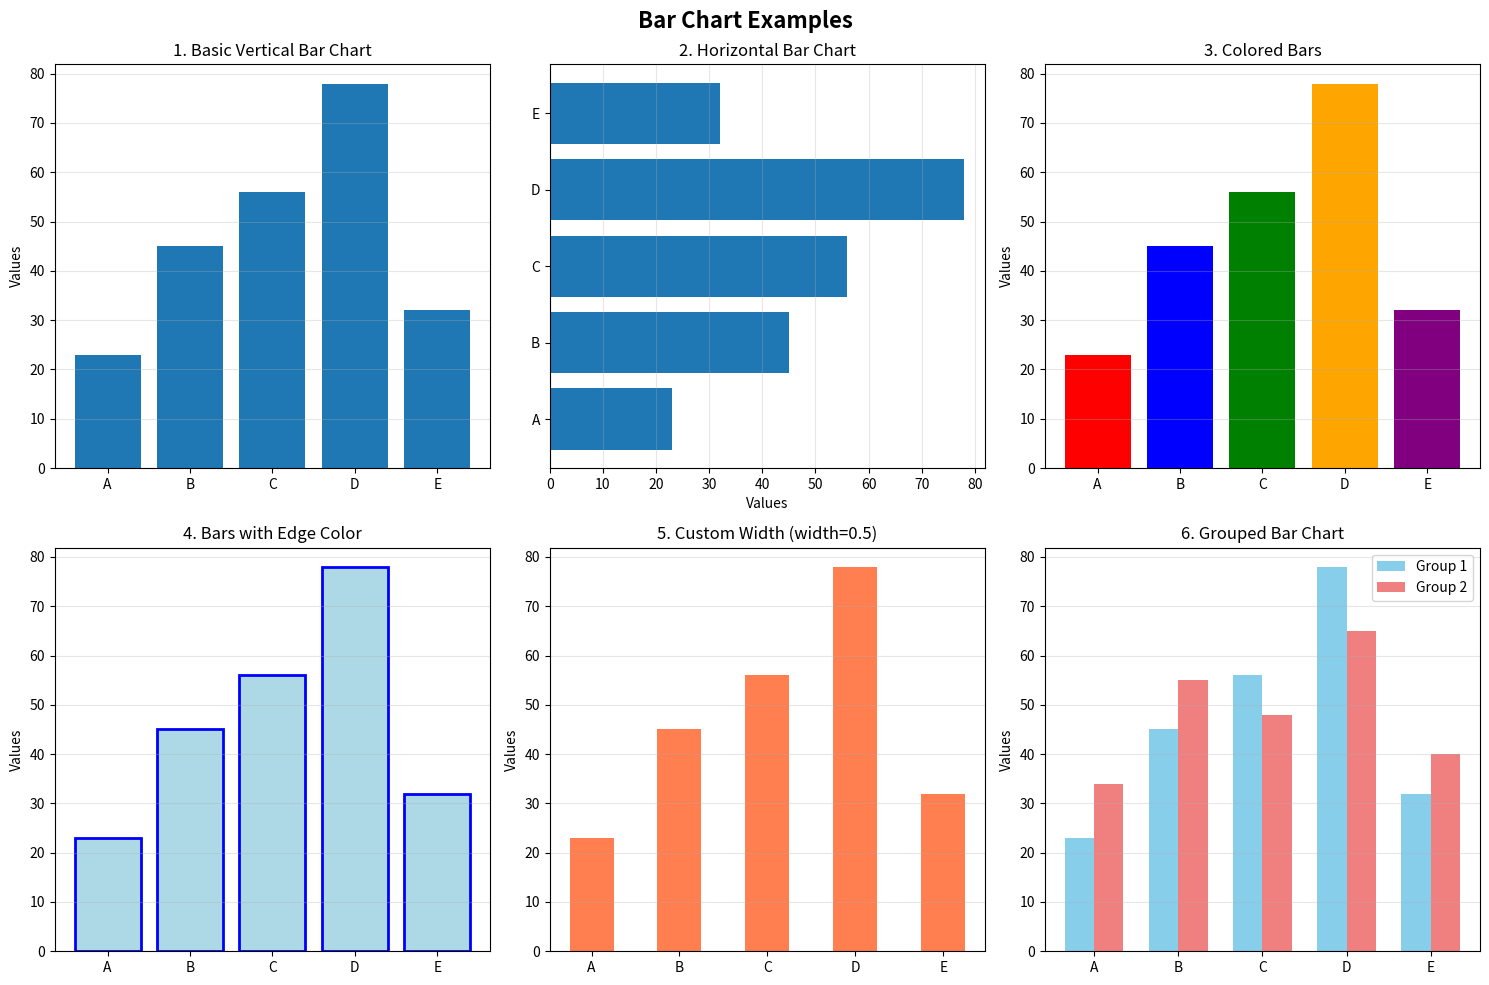
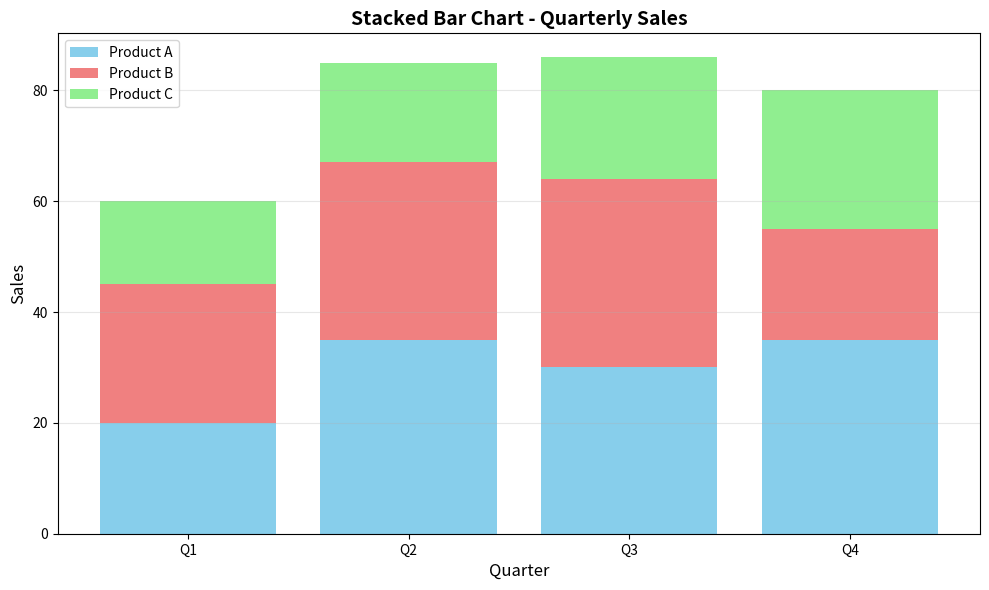
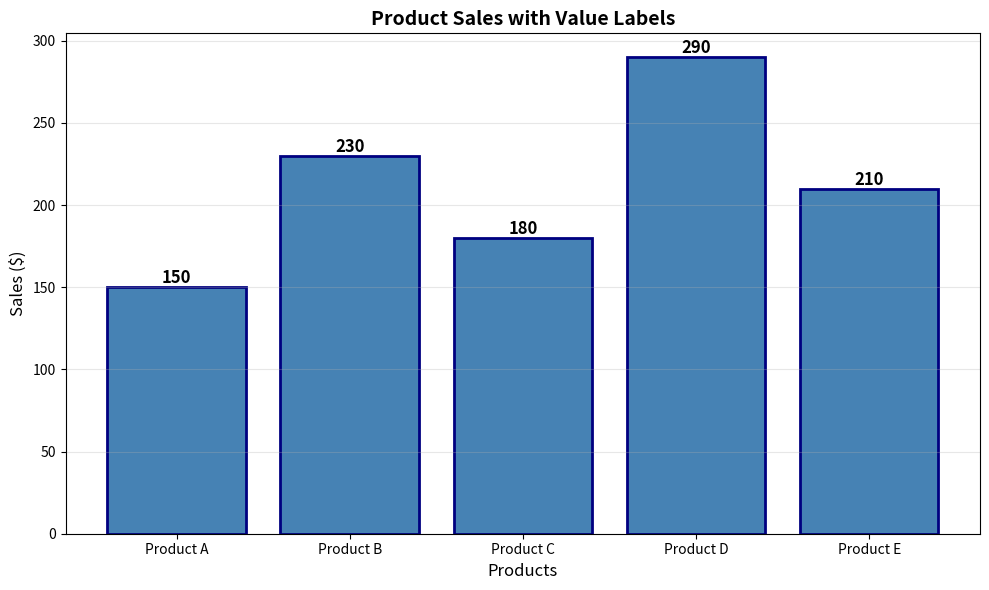

Here is the Python script that generated these plots, in order:
import matplotlib.pyplot as plt
import numpy as np

print("="*60)
print("BAR CHARTS IN MATPLOTLIB")
print("="*60)

# Create subplots
fig, axes = plt.subplots(2, 3, figsize=(15, 10))
fig.suptitle('Bar Chart Examples', fontsize=16, fontweight='bold')

# Sample data
categories = ['A', 'B', 'C', 'D', 'E']
values = [23, 45, 56, 78, 32]

# 1. Basic vertical bar chart
axes[0, 0].bar(categories, values)
axes[0, 0].set_title('1. Basic Vertical Bar Chart')
axes[0, 0].set_ylabel('Values')
axes[0, 0].grid(True, alpha=0.3, axis='y')

# 2. Horizontal bar chart
axes[0, 1].barh(categories, values)
axes[0, 1].set_title('2. Horizontal Bar Chart')
axes[0, 1].set_xlabel('Values')
axes[0, 1].grid(True, alpha=0.3, axis='x')

# 3. Colored bars
colors = ['red', 'blue', 'green', 'orange', 'purple']
axes[0, 2].bar(categories, values, color=colors)
axes[0, 2].set_title('3. Colored Bars')
axes[0, 2].set_ylabel('Values')
axes[0, 2].grid(True, alpha=0.3, axis='y')

# 4. Bar chart with edge color
axes[1, 0].bar(categories, values, color='lightblue', 
               edgecolor='blue', linewidth=2)
axes[1, 0].set_title('4. Bars with Edge Color')
axes[1, 0].set_ylabel('Values')
axes[1, 0].grid(True, alpha=0.3, axis='y')

# 5. Bar chart with custom width
axes[1, 1].bar(categories, values, width=0.5, color='coral')
axes[1, 1].set_title('5. Custom Width (width=0.5)')
axes[1, 1].set_ylabel('Values')
axes[1, 1].grid(True, alpha=0.3, axis='y')

# 6. Grouped bar chart
x = np.arange(len(categories))
values1 = [23, 45, 56, 78, 32]
values2 = [34, 55, 48, 65, 40]
width = 0.35

axes[1, 2].bar(x - width/2, values1, width, label='Group 1', color='skyblue')
axes[1, 2].bar(x + width/2, values2, width, label='Group 2', color='lightcoral')
axes[1, 2].set_title('6. Grouped Bar Chart')
axes[1, 2].set_ylabel('Values')
axes[1, 2].set_xticks(x)
axes[1, 2].set_xticklabels(categories)
axes[1, 2].legend()
axes[1, 2].grid(True, alpha=0.3, axis='y')

plt.tight_layout()
plt.show()

print("\n" + "="*60)
print("BAR CHART BASICS")
print("="*60)

print("""
WHAT IS A BAR CHART?
====================
A bar chart displays data using rectangular bars.
Height/length of bar represents the value.

VISUAL:
       ┌───┐
       │   │     ┌───┐
   ┌───┤   ├───┬─┤   │
   │ A │ B │ C │ D │ E │
   └───┴───┴───┴─┴───┘

BASIC USAGE:
============

# Vertical bars
plt.bar(x, height)

# Horizontal bars
plt.barh(y, width)

COMMON PARAMETERS:
==================
x, y        - Position of bars
height      - Height of bars (vertical)
width       - Width of bars (horizontal) or bar width
color       - Bar color
edgecolor   - Border color
linewidth   - Border thickness
alpha       - Transparency
label       - Legend label

EXAMPLES:
=========

# Basic vertical bar
categories = ['A', 'B', 'C', 'D']
values = [10, 20, 15, 25]
plt.bar(categories, values)

# Horizontal bar
plt.barh(categories, values)

# Colored bars
plt.bar(categories, values, color='red')

# Multiple colors
colors = ['red', 'blue', 'green', 'orange']
plt.bar(categories, values, color=colors)

# With edge
plt.bar(categories, values, color='lightblue', 
        edgecolor='blue', linewidth=2)

# Custom width
plt.bar(categories, values, width=0.5)

# Transparent
plt.bar(categories, values, alpha=0.7)
""")

print("\n" + "="*60)
print("GROUPED BAR CHARTS")
print("="*60)

print("""
GROUPED BARS: Compare multiple groups side by side

x = np.arange(len(categories))
width = 0.35

plt.bar(x - width/2, values1, width, label='Group 1')
plt.bar(x + width/2, values2, width, label='Group 2')
plt.xticks(x, categories)
plt.legend()

VISUAL:
   ┌─┐┌─┐
   │ ││ │  ┌─┐┌─┐
   │1││2│  │1││2│
   └─┘└─┘  └─┘└─┘
     A       B
""")

print("\n" + "="*60)
print("STACKED BAR CHARTS")
print("="*60)

# Stacked bar chart example
plt.figure(figsize=(10, 6))
categories = ['Q1', 'Q2', 'Q3', 'Q4']
product_a = [20, 35, 30, 35]
product_b = [25, 32, 34, 20]
product_c = [15, 18, 22, 25]

plt.bar(categories, product_a, label='Product A', color='skyblue')
plt.bar(categories, product_b, bottom=product_a, label='Product B', color='lightcoral')
plt.bar(categories, product_c, bottom=np.array(product_a)+np.array(product_b), 
        label='Product C', color='lightgreen')

plt.xlabel('Quarter', fontsize=12)
plt.ylabel('Sales', fontsize=12)
plt.title('Stacked Bar Chart - Quarterly Sales', fontsize=14, fontweight='bold')
plt.legend()
plt.grid(True, alpha=0.3, axis='y')
plt.tight_layout()
plt.show()

print("""
STACKED BARS: Stack bars on top of each other

plt.bar(x, values1, label='A')
plt.bar(x, values2, bottom=values1, label='B')
plt.bar(x, values3, bottom=values1+values2, label='C')

VISUAL:
   ┌───┐
   │ C │
   ├───┤
   │ B │
   ├───┤
   │ A │
   └───┘
""")

print("\n" + "="*60)
print("BAR CHART WITH VALUES ON TOP")
print("="*60)

# Bar chart with value labels
plt.figure(figsize=(10, 6))
categories = ['Product A', 'Product B', 'Product C', 'Product D', 'Product E']
sales = [150, 230, 180, 290, 210]

bars = plt.bar(categories, sales, color='steelblue', edgecolor='navy', linewidth=2)

# Add value labels on top of bars
for bar in bars:
    height = bar.get_height()
    plt.text(bar.get_x() + bar.get_width()/2., height,
             f'{int(height)}',
             ha='center', va='bottom', fontsize=12, fontweight='bold')

plt.xlabel('Products', fontsize=12)
plt.ylabel('Sales ($)', fontsize=12)
plt.title('Product Sales with Value Labels', fontsize=14, fontweight='bold')
plt.grid(True, alpha=0.3, axis='y')
plt.tight_layout()
plt.show()

print("""
ADD VALUES ON TOP OF BARS:

bars = plt.bar(x, values)

for bar in bars:
    height = bar.get_height()
    plt.text(bar.get_x() + bar.get_width()/2., height,
             f'{int(height)}',
             ha='center', va='bottom')
""")

print("\n" + "="*60)
print("WHEN TO USE BAR CHARTS")
print("="*60)

print("""
USE BAR CHARTS FOR:
===================
✓ Comparing categories (sales by product)
✓ Showing discrete data (not continuous)
✓ Comparing values across groups
✓ Showing rankings or frequencies

EXAMPLES:
• Sales by month
• Population by country
• Survey results
• Product comparisons
• Test scores by student

VERTICAL vs HORIZONTAL:
=======================
VERTICAL (plt.bar):
• Default choice
• Good for time series (months, years)
• Better for many categories

HORIZONTAL (plt.barh):
• Long category names
• Easier to read labels
• Better for rankings

TIPS:
=====
• Use consistent colors for same category
• Add grid for easier reading (axis='y')
• Sort bars by value for rankings
• Add value labels for precision
• Use grouped bars to compare groups
• Use stacked bars to show composition
""")
